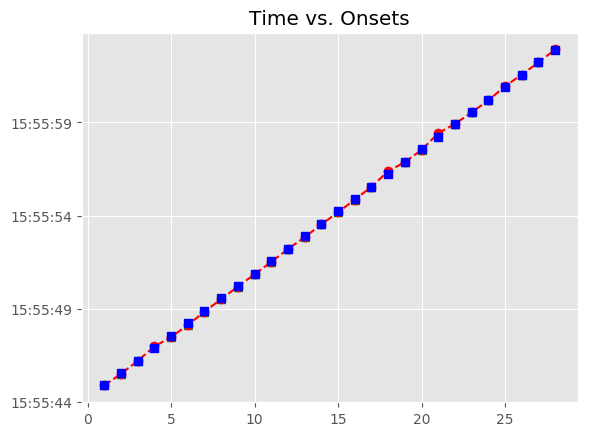

Values plotted in this chart, from the file beside it:
, Asynchrony, Tap Onset, Test, True Onset, User ID, IOI, Max, Min, Sanitized Tap Onset, Sanitized Asynchrony, Sanitized Mean Asynchrony, Sanitized Std Dev Asynchrony, Mean Asynchrony, Std Dev Asynchrony, Missed Taps, Phase Correction Response
1, -10.05, 2018-05-06 15:55:44.888465000, P6A1a2, 2018-05-06 15:55:44.898516000, 729, 0 days 00:00:00.673379000, 2018-05-06 15:55:45.235205500, 2018-05-06 15:55:44.561827000, 2018-05-06 15:55:44.888465000, -10.05, -14.03, 66.06, -14.03, 66.06, 0, -50.72
2, -60.77, 2018-05-06 15:55:45.511120000, P6A1a2, 2018-05-06 15:55:45.571895000, 729, 0 days 00:00:00.650159000, 2018-05-06 15:55:45.896974500, 2018-05-06 15:55:45.235205500, 2018-05-06 15:55:45.511120000, -60.77, -14.03, 66.06, -14.03, 66.06, 0, 45.71
3, -15.07, 2018-05-06 15:55:46.206985000, P6A1a2, 2018-05-06 15:55:46.222054000, 729, 0 days 00:00:00.673378000, 2018-05-06 15:55:46.558743000, 2018-05-06 15:55:45.896974500, 2018-05-06 15:55:46.206985000, -15.07, -14.03, 66.06, -14.03, 66.06, 0, 100.3
4, 85.23, 2018-05-06 15:55:46.980667000, P6A1a2, 2018-05-06 15:55:46.895432000, 729, 0 days 00:00:00.673379000, 2018-05-06 15:55:47.232121500, 2018-05-06 15:55:46.558743000, 2018-05-06 15:55:46.980667000, 85.23, -14.03, 66.06, -14.03, 66.06, 0, -169.7
5, -84.51, 2018-05-06 15:55:47.484301000, P6A1a2, 2018-05-06 15:55:47.568811000, 729, 0 days 00:00:00.673379000, 2018-05-06 15:55:47.905500500, 2018-05-06 15:55:47.232121500, 2018-05-06 15:55:47.484301000, -84.51, -14.03, 66.06, -14.03, 66.06, 0, -26.56
6, -111.1, 2018-05-06 15:55:48.131119000, P6A1a2, 2018-05-06 15:55:48.242190000, 729, 0 days 00:00:00.650159000, 2018-05-06 15:55:48.567269500, 2018-05-06 15:55:47.905500500, 2018-05-06 15:55:48.131119000, -111.1, -14.03, 66.06, -14.03, 66.06, 0, 62.44
7, -48.63, 2018-05-06 15:55:48.843717000, P6A1a2, 2018-05-06 15:55:48.892349000, 729, 0 days 00:00:00.673378000, 2018-05-06 15:55:49.229038000, 2018-05-06 15:55:48.567269500, 2018-05-06 15:55:48.843717000, -48.63, -14.03, 66.06, -14.03, 66.06, 0, 6.7
8, -41.93, 2018-05-06 15:55:49.523795000, P6A1a2, 2018-05-06 15:55:49.565727000, 729, 0 days 00:00:00.673379000, 2018-05-06 15:55:49.902416500, 2018-05-06 15:55:49.229038000, 2018-05-06 15:55:49.523795000, -41.93, -14.03, 66.06, -14.03, 66.06, 0, -2.525
9, -44.46, 2018-05-06 15:55:50.194649000, P6A1a2, 2018-05-06 15:55:50.239106000, 729, 0 days 00:00:00.650159000, 2018-05-06 15:55:50.564185500, 2018-05-06 15:55:49.902416500, 2018-05-06 15:55:50.194649000, -44.46, -14.03, 66.06, -14.03, 66.06, 0, 9.866
10, -34.59, 2018-05-06 15:55:50.854674000, P6A1a2, 2018-05-06 15:55:50.889265000, 729, 0 days 00:00:00.673378000, 2018-05-06 15:55:51.225954000, 2018-05-06 15:55:50.564185500, 2018-05-06 15:55:50.854674000, -34.59, -14.03, 66.06, -14.03, 66.06, 0, -8.618
11, -43.21, 2018-05-06 15:55:51.519434000, P6A1a2, 2018-05-06 15:55:51.562643000, 729, 0 days 00:00:00.673379000, 2018-05-06 15:55:51.899332500, 2018-05-06 15:55:51.225954000, 2018-05-06 15:55:51.519434000, -43.21, -14.03, 66.06, -14.03, 66.06, 0, 14.23
12, -28.98, 2018-05-06 15:55:52.207040000, P6A1a2, 2018-05-06 15:55:52.236022000, 729, 0 days 00:00:00.673379000, 2018-05-06 15:55:52.572711500, 2018-05-06 15:55:51.899332500, 2018-05-06 15:55:52.207040000, -28.98, -14.03, 66.06, -14.03, 66.06, 0, -38.29
13, -67.27, 2018-05-06 15:55:52.842128000, P6A1a2, 2018-05-06 15:55:52.909401000, 729, 0 days 00:00:00.650158000, 2018-05-06 15:55:53.234480000, 2018-05-06 15:55:52.572711500, 2018-05-06 15:55:52.842128000, -67.27, -14.03, 66.06, -14.03, 66.06, 0, 40.34
14, -26.94, 2018-05-06 15:55:53.532622000, P6A1a2, 2018-05-06 15:55:53.559559000, 729, 0 days 00:00:00.673379000, 2018-05-06 15:55:53.896248500, 2018-05-06 15:55:53.234480000, 2018-05-06 15:55:53.532622000, -26.94, -14.03, 66.06, -14.03, 66.06, 0, -26.29
15, -53.22, 2018-05-06 15:55:54.179715000, P6A1a2, 2018-05-06 15:55:54.232938000, 729, 0 days 00:00:00.673379000, 2018-05-06 15:55:54.569627500, 2018-05-06 15:55:53.896248500, 2018-05-06 15:55:54.179715000, -53.22, -14.03, 66.06, -14.03, 66.06, 0, 6.734
16, -46.49, 2018-05-06 15:55:54.859828000, P6A1a2, 2018-05-06 15:55:54.906317000, 729, 0 days 00:00:00.650159000, 2018-05-06 15:55:55.231396500, 2018-05-06 15:55:54.569627500, 2018-05-06 15:55:54.859828000, -46.49, -14.03, 66.06, -14.03, 66.06, 0, 37.59
17, -8.894, 2018-05-06 15:55:55.547582000, P6A1a2, 2018-05-06 15:55:55.556476000, 729, 0 days 00:00:00.673378000, 2018-05-06 15:55:55.893165000, 2018-05-06 15:55:55.231396500, 2018-05-06 15:55:55.547582000, -8.894, -14.03, 66.06, -14.03, 66.06, 0, 163.3
18, 154.4, 2018-05-06 15:55:56.384231000, P6A1a2, 2018-05-06 15:55:56.229854000, 729, 0 days 00:00:00.673379000, 2018-05-06 15:55:56.566543500, 2018-05-06 15:55:55.893165000, 2018-05-06 15:55:56.384231000, 154.4, -14.03, 66.06, -14.03, 66.06, 0, -185.5
19, -31.15, 2018-05-06 15:55:56.872080000, P6A1a2, 2018-05-06 15:55:56.903233000, 729, 0 days 00:00:00.673379000, 2018-05-06 15:55:57.239922500, 2018-05-06 15:55:56.566543500, 2018-05-06 15:55:56.872080000, -31.15, -14.03, 66.06, -14.03, 66.06, 0, -21.23
20, -52.39, 2018-05-06 15:55:57.524226000, P6A1a2, 2018-05-06 15:55:57.576612000, 729, 0 days 00:00:00.650158000, 2018-05-06 15:55:57.901691000, 2018-05-06 15:55:57.239922500, 2018-05-06 15:55:57.524226000, -52.39, -14.03, 66.06, -14.03, 66.06, 0, 248.1
21, 195.7, 2018-05-06 15:55:58.422456000, P6A1a2, 2018-05-06 15:55:58.226770000, 729, 0 days 00:00:00.673379000, 2018-05-06 15:55:58.563459500, 2018-05-06 15:55:57.901691000, 2018-05-06 15:55:58.422456000, 195.7, -14.03, 66.06, -14.03, 66.06, 0, -175
22, 20.71, 2018-05-06 15:55:58.920855000, P6A1a2, 2018-05-06 15:55:58.900149000, 729, 0 days 00:00:00.673379000, 2018-05-06 15:55:59.236838500, 2018-05-06 15:55:58.563459500, 2018-05-06 15:55:58.920855000, 20.71, -14.03, 66.06, -14.03, 66.06, 0, -55.19
23, -34.49, 2018-05-06 15:55:59.539040000, P6A1a2, 2018-05-06 15:55:59.573528000, 729, 0 days 00:00:00.650158000, 2018-05-06 15:55:59.898607000, 2018-05-06 15:55:59.236838500, 2018-05-06 15:55:59.539040000, -34.49, -14.03, 66.06, -14.03, 66.06, 0, -6.636
24, -41.12, 2018-05-06 15:56:00.182562000, P6A1a2, 2018-05-06 15:56:00.223686000, 729, 0 days 00:00:00.673379000, 2018-05-06 15:56:00.560375500, 2018-05-06 15:55:59.898607000, 2018-05-06 15:56:00.182562000, -41.12, -14.03, 66.06, -14.03, 66.06, 0, 86.7
25, 45.57, 2018-05-06 15:56:00.942637000, P6A1a2, 2018-05-06 15:56:00.897065000, 729, 0 days 00:00:00.673379000, 2018-05-06 15:56:01.233754500, 2018-05-06 15:56:00.560375500, 2018-05-06 15:56:00.942637000, 45.57, -14.03, 66.06, -14.03, 66.06, 0, -49.58
26, -4.009, 2018-05-06 15:56:01.566435000, P6A1a2, 2018-05-06 15:56:01.570444000, 729, 0 days 00:00:00.673378000, 2018-05-06 15:56:01.907133000, 2018-05-06 15:56:01.233754500, 2018-05-06 15:56:01.566435000, -4.009, -14.03, 66.06, -14.03, 66.06, 0, -21.07
27, -25.07, 2018-05-06 15:56:02.218747000, P6A1a2, 2018-05-06 15:56:02.243822000, 729, 0 days 00:00:00.650159000, 2018-05-06 15:56:02.568901500, 2018-05-06 15:56:01.907133000, 2018-05-06 15:56:02.218747000, -25.07, -14.03, 66.06, -14.03, 66.06, 0, 44.89
28, 19.82, 2018-05-06 15:56:02.913799000, P6A1a2, 2018-05-06 15:56:02.893981000, 729, 0 days 00:00:00.673379000, 2018-05-06 15:56:03.230670500, 2018-05-06 15:56:02.568901500, 2018-05-06 15:56:02.913799000, 19.82, -14.03, 66.06, -14.03, 66.06, 0, 
